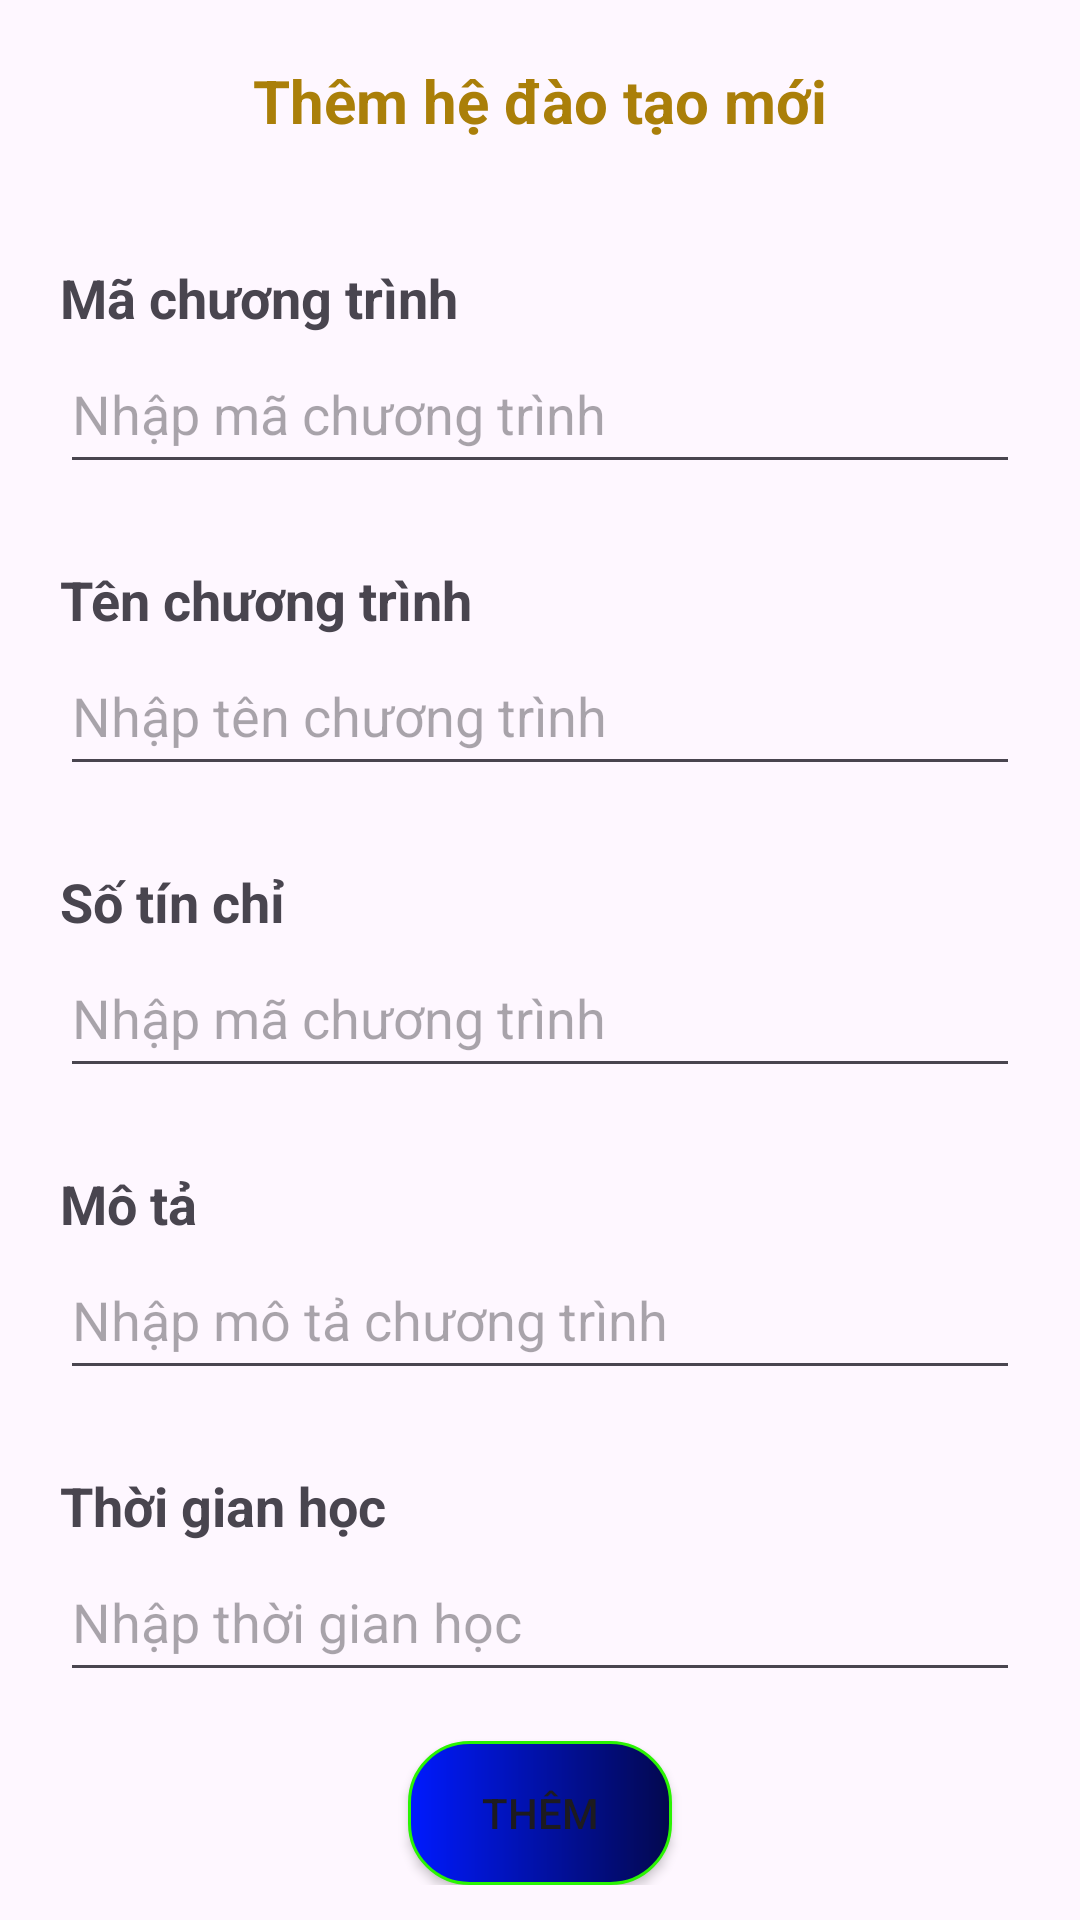

This screen was rendered from an Android layout file. Write that file and the resources it references.
<!-- AndroidManifest.xml: application theme Theme.QuanLySinhVien02 -->
<!-- res/layout/fragment_add_training_system.xml -->
<?xml version="1.0" encoding="utf-8"?>
<ScrollView
    xmlns:android="http://schemas.android.com/apk/res/android"
    xmlns:tools="http://schemas.android.com/tools"
    xmlns:app="http://schemas.android.com/apk/res-auto"
    android:layout_width="match_parent"
    android:layout_height="match_parent"
    android:scrollbars="none">
    <LinearLayout
        android:layout_width="match_parent"
        android:layout_height="match_parent"
        android:padding="20dp"
        android:orientation="vertical"
        tools:context=".fragment.AddTrainingSystemFragment">

        <TextView
            android:layout_width="wrap_content"
            android:layout_height="wrap_content"
            android:text = "Thêm hệ đào tạo mới"
            android:textSize="20dp"
            android:textStyle="bold"
            android:layout_marginBottom="30dp"
            android:layout_gravity="center"
            android:textColor="#AA7F09" />

        <TextView
            android:layout_width="wrap_content"
            android:layout_height="wrap_content"
            android:text="Mã chương trình"
            android:textSize="18sp"
            android:textStyle="bold"
            android:layout_marginTop="10dp"/>

        <EditText
            android:id="@+id/edtSystemTId"
            android:layout_width="match_parent"
            android:layout_height="50dp"
            android:hint="Nhập mã chương trình"
            android:inputType="text"/>

        <TextView
            android:id="@+id/cbSystemTId"
            android:layout_width="wrap_content"
            android:layout_height="wrap_content"
            android:textSize="12sp"
            android:textStyle="bold"
            android:textColor="#EC0B0B"/>

        <TextView
            android:layout_width="wrap_content"
            android:layout_height="wrap_content"
            android:text="Tên chương trình"
            android:textSize="18sp"
            android:textStyle="bold"
            android:layout_marginTop="10dp"/>

        <EditText
            android:id="@+id/edtSystemTName"
            android:layout_width="match_parent"
            android:layout_height="50dp"
            android:hint="Nhập tên chương trình"
            android:inputType="text"/>

        <TextView
            android:id="@+id/cbSystemTName"
            android:layout_width="wrap_content"
            android:layout_height="wrap_content"
            android:textSize="12sp"
            android:textStyle="bold"
            android:textColor="#EC0B0B"/>

        <TextView
            android:layout_width="wrap_content"
            android:layout_height="wrap_content"
            android:text="Số tín chỉ"
            android:textSize="18sp"
            android:textStyle="bold"
            android:layout_marginTop="10dp"/>

        <EditText
            android:id="@+id/edtSystemTTinChi"
            android:layout_width="match_parent"
            android:layout_height="50dp"
            android:hint="Nhập mã chương trình"
            android:inputType="number"/>

        <TextView
            android:id="@+id/cbSystemTTinChi"
            android:layout_width="wrap_content"
            android:layout_height="wrap_content"
            android:textSize="12sp"
            android:textStyle="bold"
            android:textColor="#EC0B0B"/>

        <TextView
            android:layout_width="wrap_content"
            android:layout_height="wrap_content"
            android:text="Mô tả"
            android:textSize="18sp"
            android:textStyle="bold"
            android:layout_marginTop="10dp"/>

        <EditText
            android:id="@+id/edtSystemTMoTa"
            android:layout_width="match_parent"
            android:layout_height="50dp"
            android:hint="Nhập mô tả chương trình"
            android:inputType="text"/>

        <TextView
            android:id="@+id/cbSystemTMoTa"
            android:layout_width="wrap_content"
            android:layout_height="wrap_content"
            android:textSize="12sp"
            android:textStyle="bold"
            android:textColor="#EC0B0B"/>

        <TextView
            android:layout_width="wrap_content"
            android:layout_height="wrap_content"
            android:text="Thời gian học"
            android:textSize="18sp"
            android:textStyle="bold"
            android:layout_marginTop="10dp"/>

        <EditText
            android:id="@+id/edtSystemTDate"
            android:layout_width="match_parent"
            android:layout_height="50dp"
            android:hint="Nhập thời gian học"
            android:inputType="number"/>

        <TextView
            android:id="@+id/cbSystemTDate"
            android:layout_width="wrap_content"
            android:layout_height="wrap_content"
            android:textSize="12sp"
            android:textStyle="bold"
            android:textColor="#EC0B0B"/>

        <Button
            android:id="@+id/btnSystemTThem"
            android:layout_width="wrap_content"
            android:layout_height="wrap_content"
            android:text="Thêm"
            android:layout_gravity="center"
            android:background="@drawable/custom_button_login_signup"
            app:backgroundTint = "@null" />


    </LinearLayout>
</ScrollView>
<!-- resources referenced by this layout -->
<resources>
  <!-- drawable custom_button_login_signup (drawable) -->
  <?xml version="1.0" encoding="utf-8"?>
  <shape xmlns:android="http://schemas.android.com/apk/res/android">
      <corners
          android:radius="20dp"/>
  
      <stroke
          android:width="1dp"
          android:color="#2AF402"/>
  
      <gradient
          android:startColor="#001AFF"
          android:endColor="#03084E"/>
  </shape>
  <style name="Theme.QuanLySinhVien02" parent="Base.Theme.QuanLySinhVien02" />
  <style name="Base.Theme.QuanLySinhVien02" parent="Theme.Material3.DayNight.NoActionBar">
          
          
      </style>
</resources>
